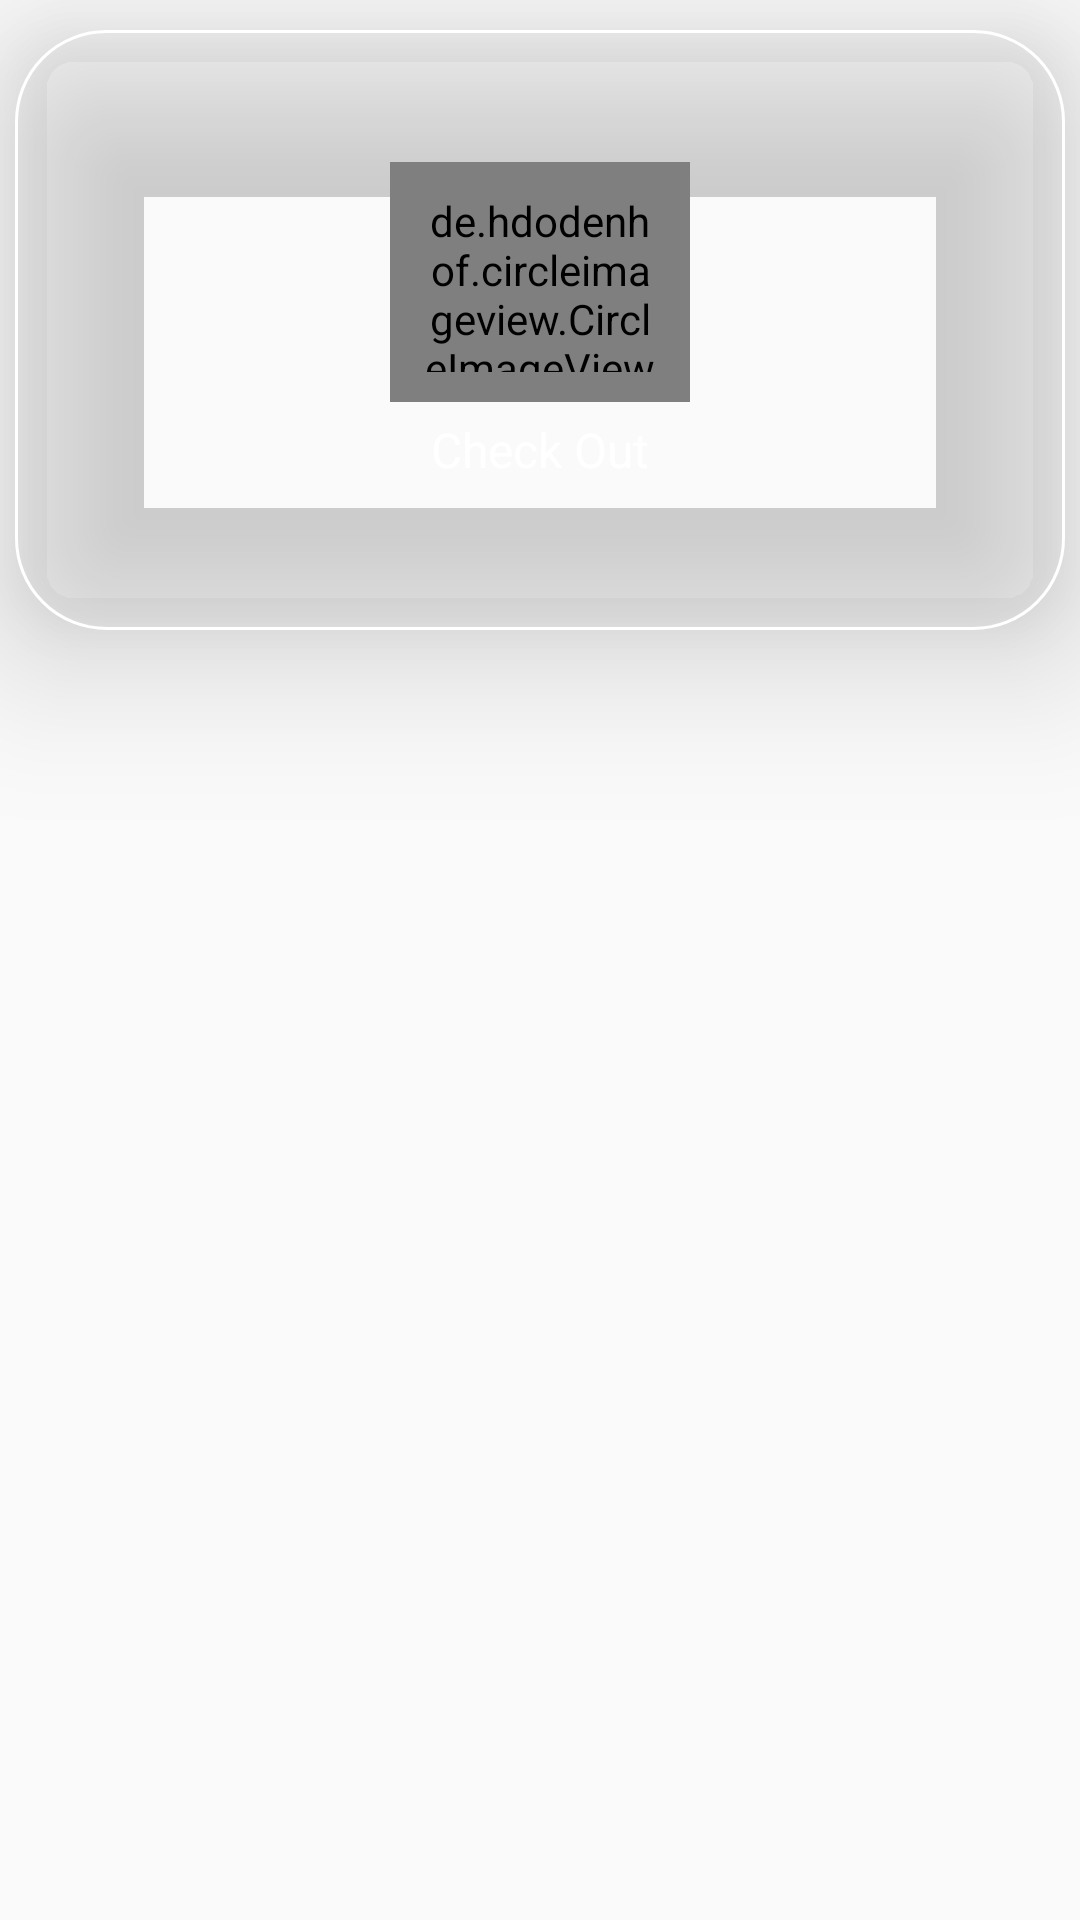

Reconstruct the res/layout file that produces this screen, plus the resources it refers to.
<!-- AndroidManifest.xml: application theme Theme.EmployeeTime -->
<!-- res/layout/transaction_row.xml -->
<?xml version="1.0" encoding="utf-8"?>
<LinearLayout xmlns:android="http://schemas.android.com/apk/res/android"
    android:layout_width="match_parent"
    android:layout_height="match_parent"
    android:layout_weight="1"
    xmlns:app="http://schemas.android.com/apk/res-auto"
    android:orientation="vertical">

    <androidx.cardview.widget.CardView
        android:layout_width="match_parent"
        android:layout_height="200dp"
        android:layout_marginLeft="5dp"
        android:layout_marginTop="10dp"
        android:layout_marginRight="5dp"
        android:layout_marginBottom="10dp"
        android:elevation="@dimen/cardview_default_elevation"
        app:cardBackgroundColor="@color/no_color"
        app:cardCornerRadius="20dp"
        app:cardElevation="30dp">

        <LinearLayout
            android:id="@+id/transactionLinear"
            android:layout_width="match_parent"
            android:layout_height="match_parent"
            android:layout_weight="1"
            android:background="@drawable/edit_bac_b_2"
            android:orientation="vertical"
            android:gravity="center"
            android:padding="10dp">

            <de.hdodenhof.circleimageview.CircleImageView
                android:id="@+id/circulID"
                android:layout_width="100dp"
                android:layout_height="80dp"
                android:layout_weight="0"
                android:padding="10dp"
                android:src="@drawable/clock3"
                android:visibility="visible"
                app:civ_border_color="@color/white"
                app:civ_border_width="0.2dp" />

            <TextView
                android:id="@+id/transactionName"
                android:layout_width="match_parent"
                android:layout_height="wrap_content"
                android:layout_weight="0"
                android:fontFamily="@font/aclonica"
                android:gravity="center"
                android:padding="5dp"
                android:text="Check Out"
                android:textColor="@color/white"
                android:textSize="16sp" />

        </LinearLayout>
    </androidx.cardview.widget.CardView>

</LinearLayout>
<!-- resources referenced by this layout -->
<resources>
  <color name="no_color">#03FFFFFF</color>
  <color name="white">#FFFFFFFF</color>
  <!-- drawable edit_bac_b_2 (drawable) -->
  <?xml version="1.0" encoding="utf-8"?>
  <selector xmlns:android="http://schemas.android.com/apk/res/android">
      <item>
          <shape>
              
                  
                  
                  
              <stroke
                  android:width="1dp"
                  android:color="@color/white" />
              <corners
                  android:radius="30dp" />
              <padding
                  android:left="5dp"
                  android:top="5dp"
                  android:right="5dp"
                  android:bottom="5dp" />
          </shape>
      </item>
  </selector>
  <style name="Theme.EmployeeTime" parent="Theme.AppCompat.Light.NoActionBar">
          
          <item name="colorPrimary">@color/blue</item>
          <item name="colorPrimaryVariant">@color/black</item>
          <item name="colorOnPrimary">@color/white</item>
          
          <item name="colorSecondary">@color/blue</item>
          <item name="colorSecondaryVariant">@color/blue</item>
          <item name="colorOnSecondary">@color/black</item>
          
          <item name="android:statusBarColor" tools:targetApi="l">?attr/colorPrimaryVariant</item>
          
      </style>
  <color name="blue">#007aff</color>
  <color name="black">#FF000000</color>
</resources>
